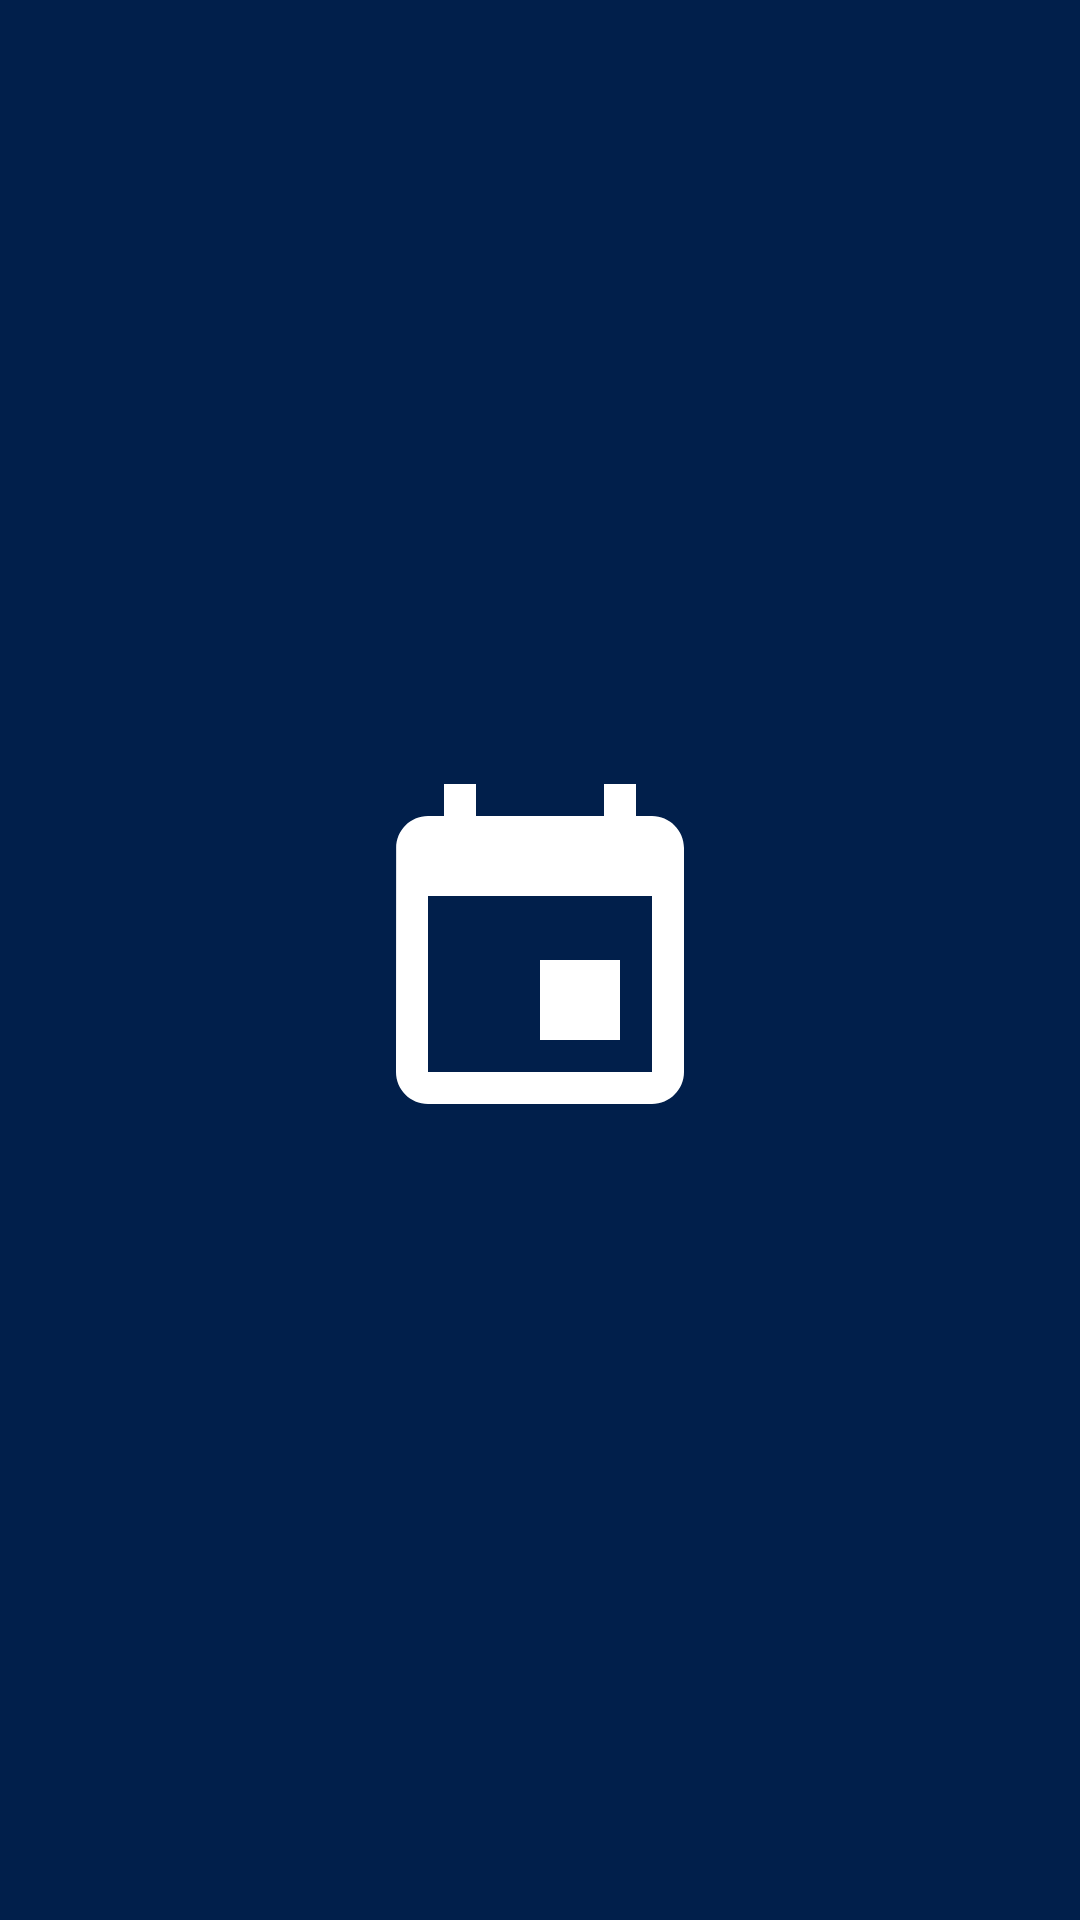

Here is an Android app screen rendered from its layout file. Give the layout XML and the strings, colors and styles it references.
<!-- AndroidManifest.xml: application theme Theme.BerryDaBest -->
<!-- res/layout/activity_splash.xml -->
<?xml version="1.0" encoding="utf-8"?>
<androidx.constraintlayout.widget.ConstraintLayout xmlns:android="http://schemas.android.com/apk/res/android"
    xmlns:app="http://schemas.android.com/apk/res-auto"
    android:id="@+id/relativeLayout"
    android:layout_width="match_parent"
    android:layout_height="match_parent"
    android:background="#011f4b">

    <ImageView
        android:layout_width="wrap_content"
        android:layout_height="wrap_content"
        android:layout_centerHorizontal="true"
        android:layout_centerVertical="true"
        android:layout_centerInParent="true"
        android:src="@drawable/ic_baseline_event_24"
        app:layout_constraintBottom_toBottomOf="parent"
        app:layout_constraintLeft_toLeftOf="parent"
        app:layout_constraintRight_toRightOf="parent"
        app:layout_constraintTop_toTopOf="parent" />

</androidx.constraintlayout.widget.ConstraintLayout>
<!-- resources referenced by this layout -->
<resources>
  <!-- drawable ic_baseline_event_24 (drawable) -->
  <vector android:height="128dp" android:tint="#FFFFFF"
      android:viewportHeight="24" android:viewportWidth="24"
      android:width="128dp" xmlns:android="http://schemas.android.com/apk/res/android">
      <path android:fillColor="@android:color/white" android:pathData="M17,12h-5v5h5v-5zM16,1v2L8,3L8,1L6,1v2L5,3c-1.11,0 -1.99,0.9 -1.99,2L3,19c0,1.1 0.89,2 2,2h14c1.1,0 2,-0.9 2,-2L21,5c0,-1.1 -0.9,-2 -2,-2h-1L18,1h-2zM19,19L5,19L5,8h14v11z"/>
  </vector>
  <style name="Theme.BerryDaBest" parent="Theme.AppCompat.NoActionBar">
  
          
          <item name="colorPrimary">#1e1f22</item>
          <item name="colorPrimaryDark">#1c1c22</item>
          <item name="colorAccent">#1e1f22</item>
          
      </style>
</resources>
